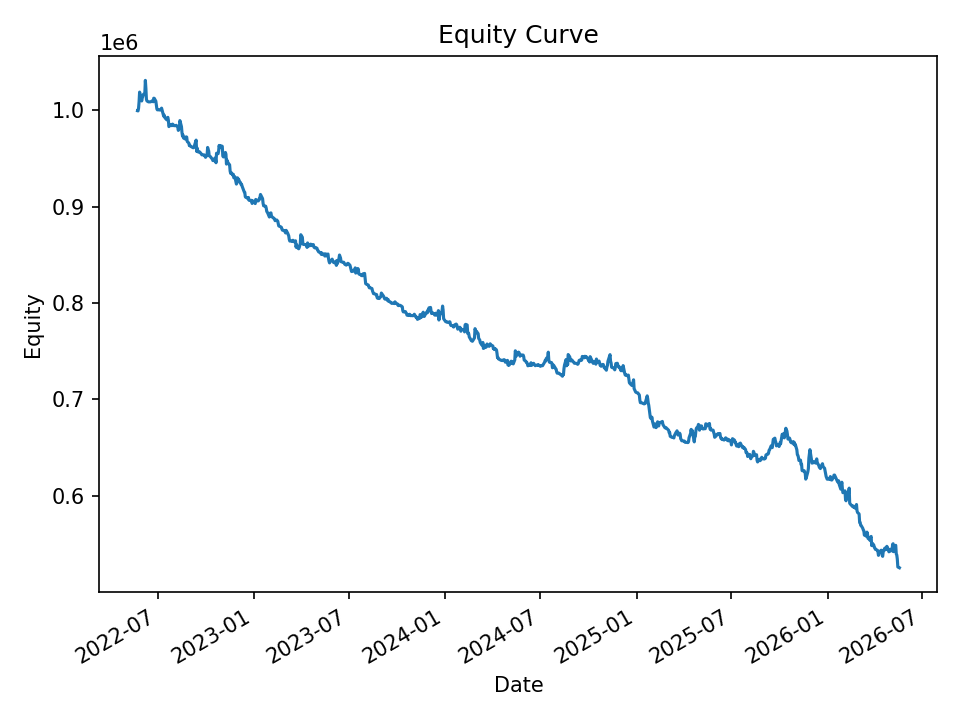

The file beside this chart, header and first rows:
date, equity, cash_realized, open_positions, exposure, exposure_pct
2022-05-23, 999699, 1000000, 21, 209365, 0.2094
2022-05-24, 999541, 998571, 20, 199407, 0.1995
2022-05-25, 1002345, 997775, 39, 389196, 0.3883
2022-05-26, 1009077, 997182, 56, 560279, 0.5552
2022-05-27, 1019050, 996709, 60, 601285, 0.59
2022-05-31, 1009856, 997577, 42, 420954, 0.4168
2022-06-01, 1012846, 999097, 31, 311260, 0.3073
2022-06-02, 1014257, 1000587, 34, 342190, 0.3374
2022-06-03, 1016476, 1001807, 34, 342574, 0.337
2022-06-06, 1018141, 1001764, 53, 535572, 0.526
2022-06-07, 1031227, 1001828, 49, 495891, 0.4809
2022-06-08, 1022964, 1003080, 45, 456128, 0.4459
2022-06-09, 1011756, 1009781, 10, 101458, 0.1003
2022-06-10, 1009882, 1010130, 2, 20261, 0.02006
2022-06-13, 1008889, 1008889, 0, 0.0, 0.0
2022-06-14, 1008889, 1008889, 0, 0.0, 0.0
2022-06-15, 1008889, 1008889, 0, 0.0, 0.0
2022-06-16, 1008981, 1008889, 2, 20103, 0.01992
2022-06-17, 1008937, 1008676, 6, 60484, 0.05995
2022-06-21, 1010216, 1008645, 15, 150843, 0.1493
2022-06-22, 1009027, 1006898, 11, 110539, 0.1095
2022-06-23, 1012695, 1006521, 14, 140641, 0.1389
2022-06-24, 1012586, 1006354, 18, 181360, 0.1791
2022-06-27, 1009688, 1007567, 19, 191238, 0.1894
2022-06-28, 1005470, 1005995, 15, 151042, 0.1502
2022-06-29, 1001697, 1000818, 7, 70141, 0.07002
2022-06-30, 1000608, 1000739, 5, 49969, 0.04994
2022-07-01, 1000743, 1000207, 6, 59989, 0.05994
2022-07-05, 1000474, 999334, 5, 49777, 0.04975
2022-07-06, 1000660, 998994, 17, 167844, 0.1677
2022-07-07, 1001609, 998994, 33, 327678, 0.3272
2022-07-08, 1002396, 998747, 35, 347498, 0.3467
2022-07-11, 995912, 995380, 24, 237573, 0.2385
2022-07-12, 994062, 993294, 10, 99297, 0.09989
2022-07-13, 995104, 992666, 7, 69694, 0.07004
2022-07-14, 992935, 993324, 3, 29724, 0.02994
2022-07-15, 992032, 992608, 13, 128343, 0.1294
2022-07-18, 990258, 991024, 19, 187735, 0.1896
2022-07-19, 992416, 988178, 24, 236075, 0.2379
2022-07-20, 992868, 987474, 25, 246057, 0.2478
2022-07-21, 989734, 985406, 17, 167945, 0.1697
2022-07-22, 983255, 983819, 12, 118171, 0.1202
2022-07-25, 985199, 983203, 15, 147490, 0.1497
2022-07-26, 984270, 982469, 13, 127740, 0.1298
2022-07-27, 984687, 981239, 16, 157014, 0.1595
2022-07-28, 984242, 980521, 11, 107808, 0.1095
2022-07-29, 985850, 980521, 15, 147139, 0.1493
2022-08-01, 984149, 980440, 9, 88257, 0.08968
2022-08-02, 984340, 982546, 9, 88016, 0.08942
2022-08-03, 984286, 982066, 18, 176158, 0.179
2022-08-04, 984220, 981252, 21, 205637, 0.2089
2022-08-05, 984612, 979918, 16, 156307, 0.1587
2022-08-08, 982672, 977834, 20, 195832, 0.1993
2022-08-09, 979307, 978212, 18, 175834, 0.1795
2022-08-10, 981623, 976863, 37, 361227, 0.368
2022-08-11, 982216, 974725, 44, 430040, 0.4378
2022-08-12, 989497, 979286, 43, 420898, 0.4254
2022-08-15, 983187, 976833, 28, 273888, 0.2786
2022-08-16, 976836, 973239, 23, 224205, 0.2295
2022-08-17, 973358, 971070, 12, 116740, 0.1199
... 940 more rows
